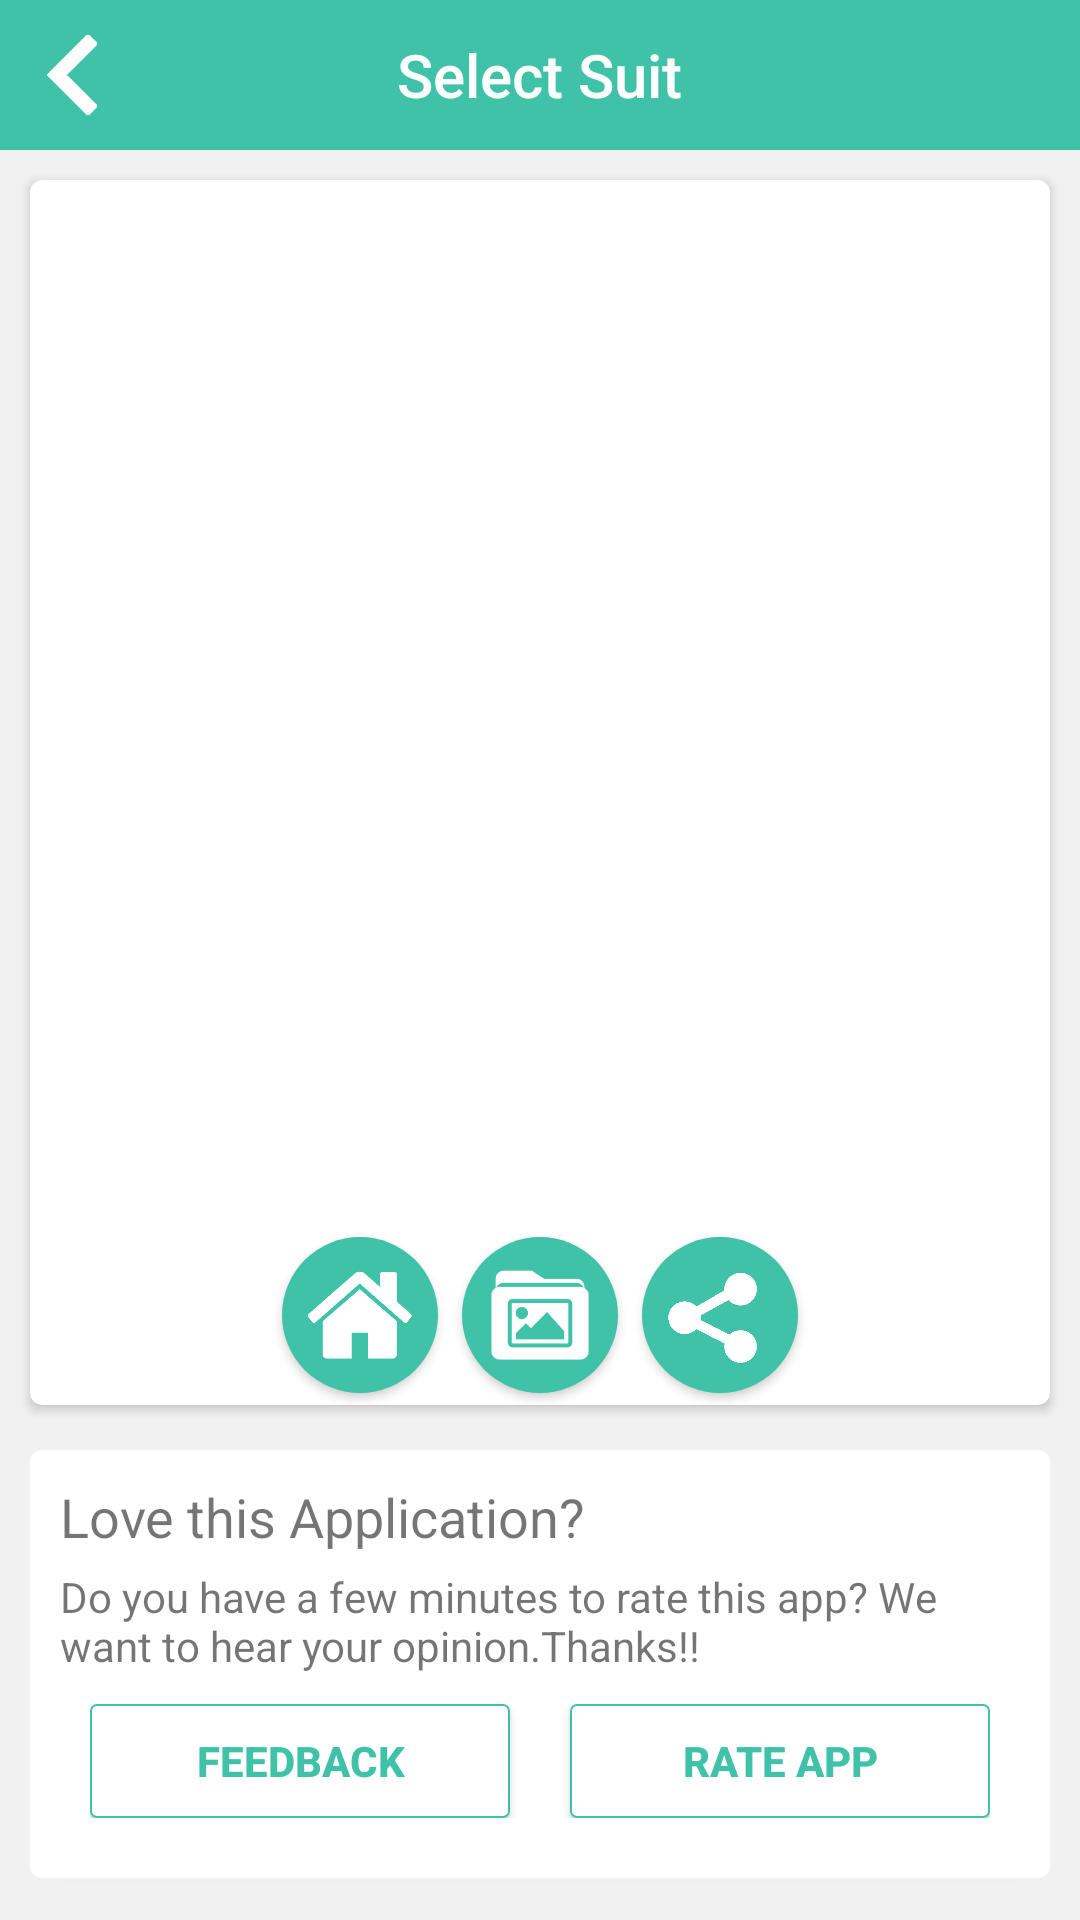

Android layout source for this screen:
<!-- AndroidManifest.xml: application theme Theme.AppCompat.Light.NoActionBar -->
<!-- res/layout/resultimage.xml -->
<LinearLayout xmlns:android="http://schemas.android.com/apk/res/android"

    xmlns:card_view="http://schemas.android.com/apk/res-auto"
    android:layout_width="match_parent"
    android:layout_height="match_parent"
    android:background="@color/background"
    android:orientation="vertical">

    <include
        layout="@layout/actionbar"
        android:layout_width="match_parent"
        android:layout_height="wrap_content" />


    <ScrollView
        android:layout_width="match_parent"
        android:layout_height="match_parent"
        android:layout_weight="1"

        android:fillViewport="true">


        <LinearLayout
            android:layout_width="match_parent"
            android:layout_height="match_parent"
            android:layout_weight="1"
            android:orientation="vertical">

            <androidx.cardview.widget.CardView
                android:layout_width="match_parent"
                android:layout_height="0dp"
                android:layout_marginLeft="10dp"
                android:layout_marginTop="10dp"

                android:layout_marginRight="10dp"
                android:layout_marginBottom="10dp"

                android:layout_weight="1"
                android:elevation="3dp"
                card_view:cardCornerRadius="4dp">

                <ImageView
                    android:id="@+id/photoPreview"
                    android:layout_width="match_parent"
                    android:layout_height="match_parent"
                    android:scaleType="centerCrop"

                    android:layout_weight="1" />

                <LinearLayout
                    android:layout_width="fill_parent"
                    android:layout_height="wrap_content"
                    android:layout_gravity="bottom"

                    android:gravity="center">

                    <Button
                        android:id="@+id/btn_tryagain"
                        android:layout_width="@dimen/icon"
                        android:layout_height="@dimen/icon"
                        android:background="@drawable/home_button" />

                    <Button
                        android:id="@+id/btn_wallpaper"
                        android:layout_width="@dimen/icon"
                        android:layout_height="@dimen/icon"
                        android:background="@drawable/my_photo_button" />

                    <Button
                        android:id="@+id/btn_share_photo"
                        android:layout_width="@dimen/icon"
                        android:layout_height="@dimen/icon"
                        android:background="@drawable/share_button" />
                </LinearLayout>


            </androidx.cardview.widget.CardView>

            <androidx.cardview.widget.CardView
                android:layout_width="match_parent"
                android:layout_height="wrap_content"
                android:layout_marginLeft="10dp"
                android:layout_marginTop="5dp"
                android:layout_marginRight="10dp"
                android:layout_marginBottom="10dp"
                android:elevation="3dp"
                card_view:cardCornerRadius="4dp">

                <LinearLayout
                    android:layout_width="match_parent"
                    android:layout_height="wrap_content"
                    android:gravity="center"
                    android:orientation="vertical"
                    android:padding="10dp">

                    <TextView

                        android:layout_width="match_parent"
                        android:layout_height="wrap_content"
                        android:text="@string/rate_title"
                        android:textSize="18sp" />

                    <TextView

                        android:layout_width="match_parent"
                        android:layout_height="wrap_content"
                        android:layout_marginTop="5dp"
                        android:text="@string/rate_description"
                        android:textSize="14sp" />

                    <LinearLayout
                        android:layout_width="match_parent"
                        android:layout_height="wrap_content"
                        android:gravity="center"
                        android:orientation="horizontal"
                        android:padding="10dp">

                        <Button
                            android:id="@+id/btnFeedback"
                            android:layout_width="match_parent"
                            android:layout_height="38dp"
                            android:layout_gravity="center"
                            android:layout_marginRight="10dp"
                            android:layout_weight="1"
                            android:background="@drawable/border_green"
                            android:paddingLeft="10dp"
                            android:paddingRight="10dp"
                            android:text="FEEDBACK"
                            android:textColor="@color/rang"
                            android:textSize="14dp"
                            android:textStyle="bold"

                            />

                        <Button
                            android:id="@+id/btnRate"
                            android:layout_width="match_parent"
                            android:layout_height="38dp"
                            android:layout_gravity="center"
                            android:layout_marginLeft="10dp"
                            android:layout_weight="1"
                            android:background="@drawable/border_green"
                            android:paddingLeft="10dp"
                            android:paddingRight="10dp"
                            android:text="RATE APP"
                            android:textColor="@color/rang"
                            android:textSize="14dp"
                            android:textStyle="bold"

                            />

                    </LinearLayout>
                </LinearLayout>
            </androidx.cardview.widget.CardView>


        </LinearLayout>
    </ScrollView>

    <include
        layout="@layout/banner"
        android:layout_width="match_parent"
        android:layout_height="wrap_content" />


</LinearLayout>
<!-- res/layout/actionbar.xml (included above) -->
<?xml version="1.0" encoding="utf-8"?>
<LinearLayout xmlns:android="http://schemas.android.com/apk/res/android"
    android:layout_width="match_parent"
    android:layout_height="wrap_content"
    android:orientation="vertical" >
    <RelativeLayout
        android:layout_width="match_parent"
        android:layout_height="wrap_content"
        android:background="@color/rang"
        android:padding="10dp"
        android:orientation="horizontal">

        <ImageView
            android:id="@+id/imgBack"
            android:layout_width="wrap_content"
            android:layout_height="wrap_content"
            android:layout_gravity="center"
            android:layout_alignParentLeft="true"
            android:src="@drawable/ic_back"
            />

        <TextView
            android:id="@+id/txtTitle"
            android:layout_width="wrap_content"
            android:layout_height="wrap_content"
            style="@style/TextAppearance.AppCompat.Widget.ActionBar.Title"
            android:layout_weight="1"
            android:gravity="center"
            android:layout_centerInParent="true"
            android:layout_marginLeft="10dp"
            android:text="Select Suit"
            android:textColor="@color/white"

            android:maxLines="1"
            android:ellipsize="end"
             />



    </RelativeLayout>

</LinearLayout>
<!-- res/layout/banner.xml (included above) -->
<?xml version="1.0" encoding="utf-8"?>
<LinearLayout xmlns:android="http://schemas.android.com/apk/res/android"
    xmlns:ads="http://schemas.android.com/apk/res-auto"
    android:id="@+id/lnvAdsView"
    android:layout_width="fill_parent"
    android:layout_height="wrap_content"
    android:gravity="center"

    android:orientation="vertical"
    android:padding="2dp"
    >

    
</LinearLayout>
<!-- resources referenced by this layout -->
<resources>
  <color name="background">#f1f1f1</color>
  <color name="rang">#40c2a8</color>
  <color name="white">#ffffff</color>
  <dimen name="icon">55dp</dimen>
  <!-- drawable border_green (drawable) -->
  <?xml version="1.0" encoding="utf-8"?>
  <shape xmlns:android="http://schemas.android.com/apk/res/android"> 
  <stroke android:width="0.5dp" android:color="@color/rang"  /> 
  <solid android:color="#FFFFFF" /> 
  <corners android:radius="2dp" />
  <padding android:left="2dp" android:top="2dp" android:right="2dp" android:bottom="2dp" /></shape>
  <!-- drawable home_button (drawable-ldpi) -->
  <?xml version="1.0" encoding="utf-8"?>
  <selector xmlns:android="http://schemas.android.com/apk/res/android">
  
      <item android:state_pressed="false">
          <layer-list>
              <item
  			android:top="4dp"
  			android:bottom="4dp"
  			android:left="4dp"
  			android:right="4dp"
  			>
                  <shape android:shape="oval">
  					<solid android:color="@color/rang"/>
  				</shape>
              </item>
              <item android:drawable="@drawable/home">
                  
              </item>
          </layer-list>
      </item>
      <item >
          <layer-list>
              <item
  			android:top="4dp"
  			android:bottom="4dp"
  			android:left="4dp"
  			android:right="4dp"
  			>
                  <shape android:shape="oval">
  					<solid android:color="@color/rang"/>
  				</shape>
              </item>
              <item
  			android:top="4dp"
  			android:bottom="4dp"
  			android:left="4dp"
  			android:right="4dp"
  			>
                  <shape android:shape="oval">
  					<solid android:color="#50ffffff"/>
  				</shape>
              </item>
              <item android:drawable="@drawable/home">
                  
              </item>
          </layer-list>
      </item>
  
  </selector>
  <!-- drawable ic_back (drawable-ldpi) -->
  <?xml version="1.0" encoding="utf-8"?>
  <selector xmlns:android="http://schemas.android.com/apk/res/android">
  
      <item android:drawable="@drawable/ic_back_selected" android:state_selected="true"></item>
      <item android:drawable="@drawable/ic_back_selected" android:state_pressed="true"></item>
      <item android:drawable="@drawable/ic_back_normal"></item>
  
  </selector>
  <!-- drawable share_button (drawable-ldpi) -->
  <?xml version="1.0" encoding="utf-8"?>
  <selector xmlns:android="http://schemas.android.com/apk/res/android">
  
      <item android:state_pressed="false">
          <layer-list>
              <item
  			android:top="4dp"
  			android:bottom="4dp"
  			android:left="4dp"
  			android:right="4dp"
  			>
                  <shape android:shape="oval">
  					<solid android:color="@color/rang"/>
  				</shape>
              </item>
              <item android:drawable="@drawable/share">
                  
              </item>
          </layer-list>
      </item>
      <item >
          <layer-list>
              <item
  			android:top="4dp"
  			android:bottom="4dp"
  			android:left="4dp"
  			android:right="4dp"
  			>
                  <shape android:shape="oval">
  					<solid android:color="@color/rang"/>
  				</shape>
              </item>
              <item
  			android:top="4dp"
  			android:bottom="4dp"
  			android:left="4dp"
  			android:right="4dp"
  			>
                  <shape android:shape="oval">
  					<solid android:color="#50ffffff"/>
  				</shape>
              </item>
              <item android:drawable="@drawable/share">
                  
              </item>
          </layer-list>
      </item>
  
  </selector>
  <string name="admob_banner_ads">ca-app-pub-5331747336798389/8953741557</string>
  <string name="rate_description">Do you have a few minutes to rate this app? We want to hear your opinion.Thanks!!</string>
  <string name="rate_title">Love this Application?</string>
</resources>
